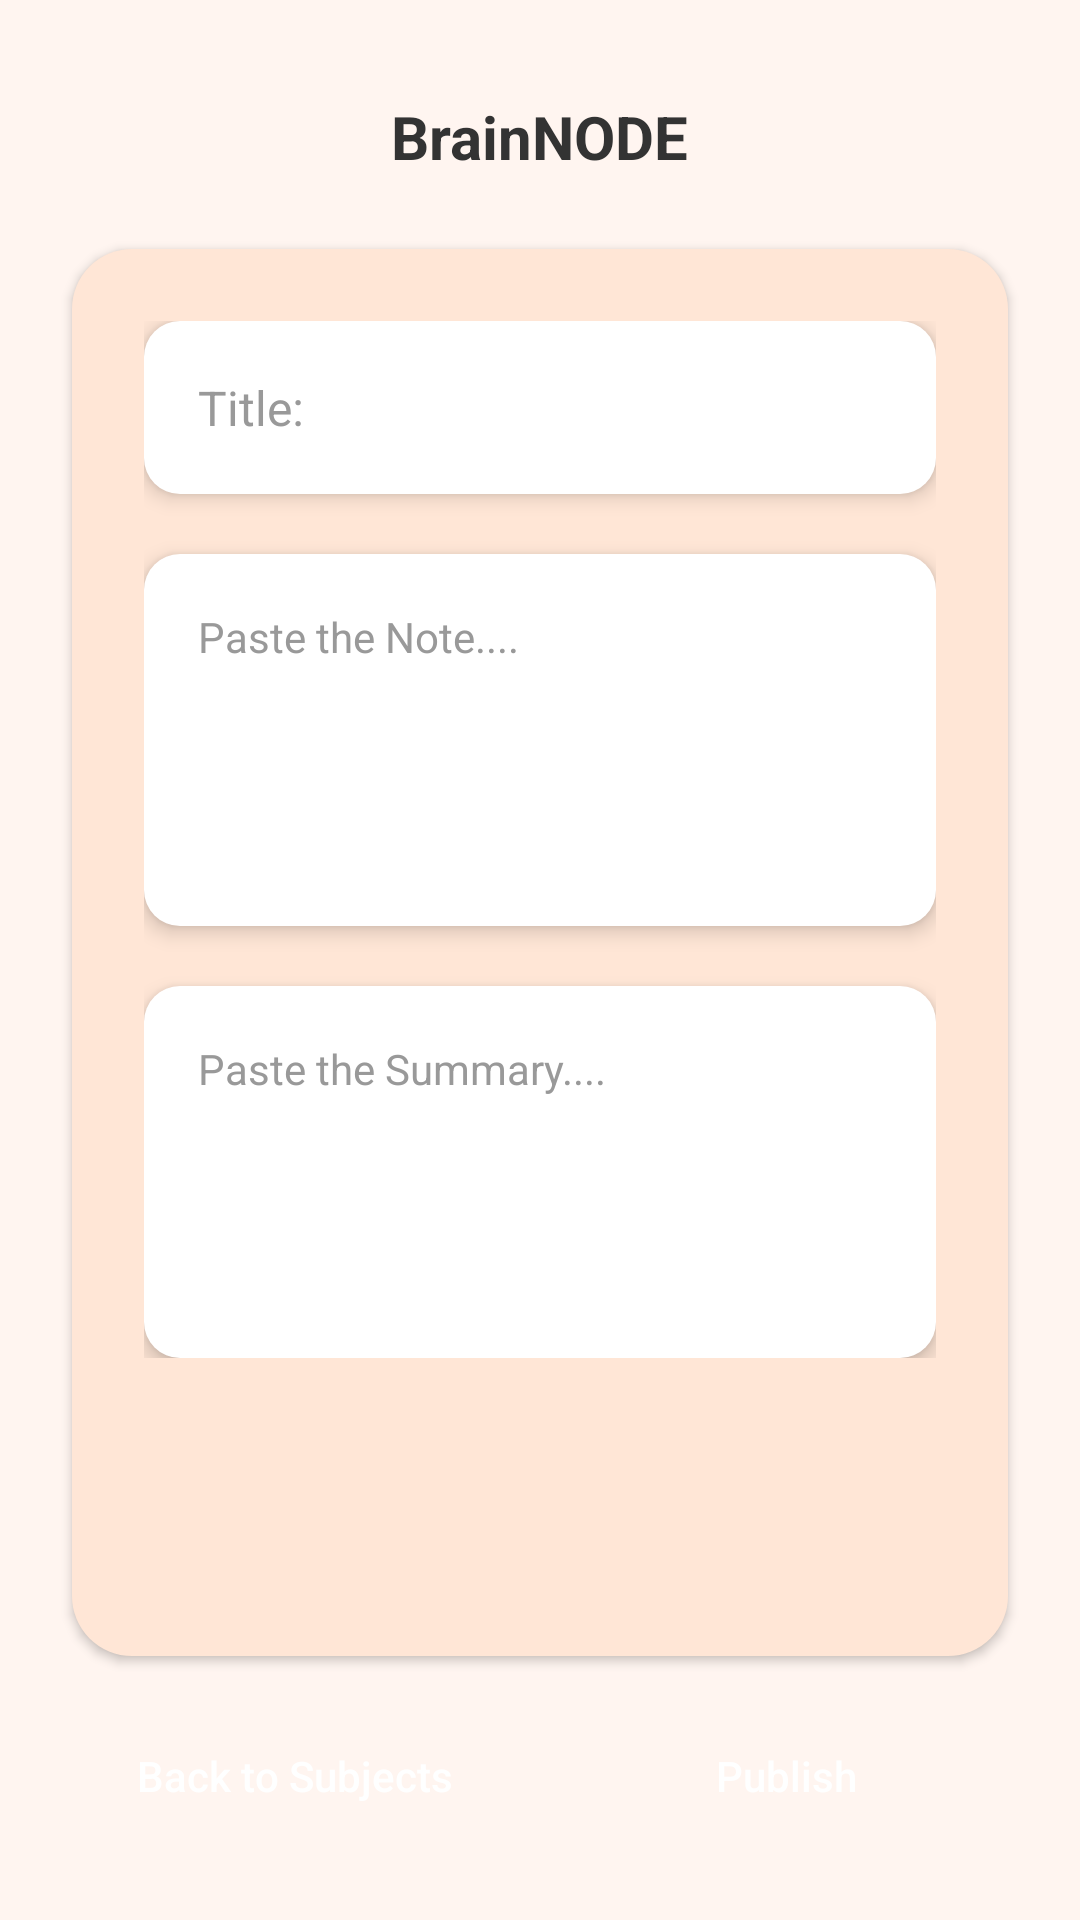

Android layout source for this screen:
<!-- AndroidManifest.xml: application theme Theme.BrainNODE -->
<!-- res/layout/adding_notes_template.xml -->
<?xml version="1.0" encoding="utf-8"?>
<LinearLayout xmlns:android="http://schemas.android.com/apk/res/android"
    android:layout_width="match_parent"
    android:layout_height="match_parent"
    android:background="#FFF5F0"
    android:orientation="vertical"
    android:padding="16dp">

    
    <LinearLayout
        android:layout_width="match_parent"
        android:layout_height="wrap_content"
        android:gravity="center"
        android:orientation="horizontal"
        android:padding="16dp">

        <TextView
            android:layout_width="wrap_content"
            android:layout_height="wrap_content"
            android:text="BrainNODE"
            android:textColor="#333333"
            android:textSize="20sp"
            android:textStyle="bold" />

    </LinearLayout>

    
    <ScrollView
        android:layout_width="match_parent"
        android:layout_height="0dp"
        android:layout_weight="1"
        android:layout_margin="8dp"
        android:background="@drawable/rounded_orange_background"
        android:elevation="2dp"
        android:padding="24dp">

        <LinearLayout
            android:layout_width="match_parent"
            android:layout_height="wrap_content"
            android:orientation="vertical">

            
            <LinearLayout
                android:layout_width="match_parent"
                android:layout_height="wrap_content"
                android:layout_marginBottom="20dp"
                android:background="@drawable/rounded_white_background"
                android:elevation="4dp"
                android:padding="2dp">

                <EditText
                    android:id="@+id/etTitle"
                    android:layout_width="match_parent"
                    android:layout_height="wrap_content"
                    android:background="@android:color/transparent"
                    android:hint="Title:"
                    android:padding="16dp"
                    android:textColor="#333333"
                    android:textColorHint="#999999"
                    android:textSize="16sp" />

            </LinearLayout>

            
            <LinearLayout
                android:layout_width="match_parent"
                android:layout_height="wrap_content"
                android:layout_marginBottom="20dp"
                android:background="@drawable/rounded_white_background"
                android:elevation="4dp"
                android:padding="2dp">

                <EditText
                    android:id="@+id/etNoteContent"
                    android:layout_width="match_parent"
                    android:layout_height="120dp"
                    android:background="@android:color/transparent"
                    android:gravity="top|start"
                    android:hint="Paste the Note...."
                    android:inputType="textMultiLine"
                    android:padding="16dp"
                    android:scrollbars="vertical"
                    android:textColor="#333333"
                    android:textColorHint="#999999"
                    android:textSize="14sp" />

            </LinearLayout>

            
            <LinearLayout
                android:layout_width="match_parent"
                android:layout_height="wrap_content"
                android:background="@drawable/rounded_white_background"
                android:elevation="4dp"
                android:padding="2dp">

                <EditText
                    android:id="@+id/etSummary"
                    android:layout_width="match_parent"
                    android:layout_height="120dp"
                    android:background="@android:color/transparent"
                    android:gravity="top|start"
                    android:hint="Paste the Summary...."
                    android:inputType="textMultiLine"
                    android:padding="16dp"
                    android:scrollbars="vertical"
                    android:textColor="#333333"
                    android:textColorHint="#999999"
                    android:textSize="14sp" />

            </LinearLayout>

        </LinearLayout>

    </ScrollView>

    
    <LinearLayout
        android:layout_width="match_parent"
        android:layout_height="wrap_content"
        android:layout_margin="8dp"
        android:gravity="center"
        android:orientation="horizontal">

        
        <Button
            android:id="@+id/btnBackToSubjects"
            android:layout_width="0dp"
            android:layout_height="48dp"
            android:layout_weight="1"
            android:layout_marginEnd="8dp"
            android:background="@drawable/rounded_orange_button"
            android:elevation="2dp"
            android:text="Back to Subjects"
            android:textAllCaps="false"
            android:textColor="#FFFFFF"
            android:textSize="14sp" />

        
        <Button
            android:id="@+id/btnPublish"
            android:layout_width="0dp"
            android:layout_height="48dp"
            android:layout_weight="1"
            android:layout_marginStart="8dp"
            android:background="@drawable/rounded_orange_button"
            android:elevation="2dp"
            android:text="Publish"
            android:textAllCaps="false"
            android:textColor="#FFFFFF"
            android:textSize="14sp" />

    </LinearLayout>

</LinearLayout>
<!-- resources referenced by this layout -->
<resources>
  <!-- drawable rounded_orange_background (drawable) -->
  <?xml version="1.0" encoding="utf-8"?>
  <shape xmlns:android="http://schemas.android.com/apk/res/android"
      android:shape="rectangle">
      
      <solid android:color="#FFE6D6" />
      
      <corners android:radius="20dp" />
      
      <stroke
          android:width="0dp"
          android:color="@android:color/transparent" />
          
  </shape>
  <!-- drawable rounded_white_background (drawable) -->
  <?xml version="1.0" encoding="utf-8"?>
  <shape xmlns:android="http://schemas.android.com/apk/res/android"
      android:shape="rectangle">
      
      <solid android:color="#FFFFFF" />
      
      <corners android:radius="12dp" />
      
      <stroke
          android:width="0dp"
          android:color="@android:color/transparent" />
          
  </shape>
  <style name="Theme.BrainNODE" parent="Theme.MaterialComponents.DayNight.DarkActionBar">
          
          <item name="colorPrimary">@color/purple_500</item>
          <item name="colorPrimaryVariant">@color/purple_700</item>
          <item name="colorOnPrimary">@color/white</item>
          
          <item name="colorSecondary">@color/teal_200</item>
          <item name="colorSecondaryVariant">@color/teal_700</item>
          <item name="colorOnSecondary">@color/black</item>
          
          <item name="android:statusBarColor">?attr/colorPrimaryVariant</item>
          
      </style>
  <color name="purple_500">#FF6200EE</color>
  <color name="purple_700">#FF3700B3</color>
  <color name="white">#FFFFFFFF</color>
  <color name="teal_200">#FF03DAC5</color>
  <color name="teal_700">#FF018786</color>
  <color name="black">#FF000000</color>
</resources>
